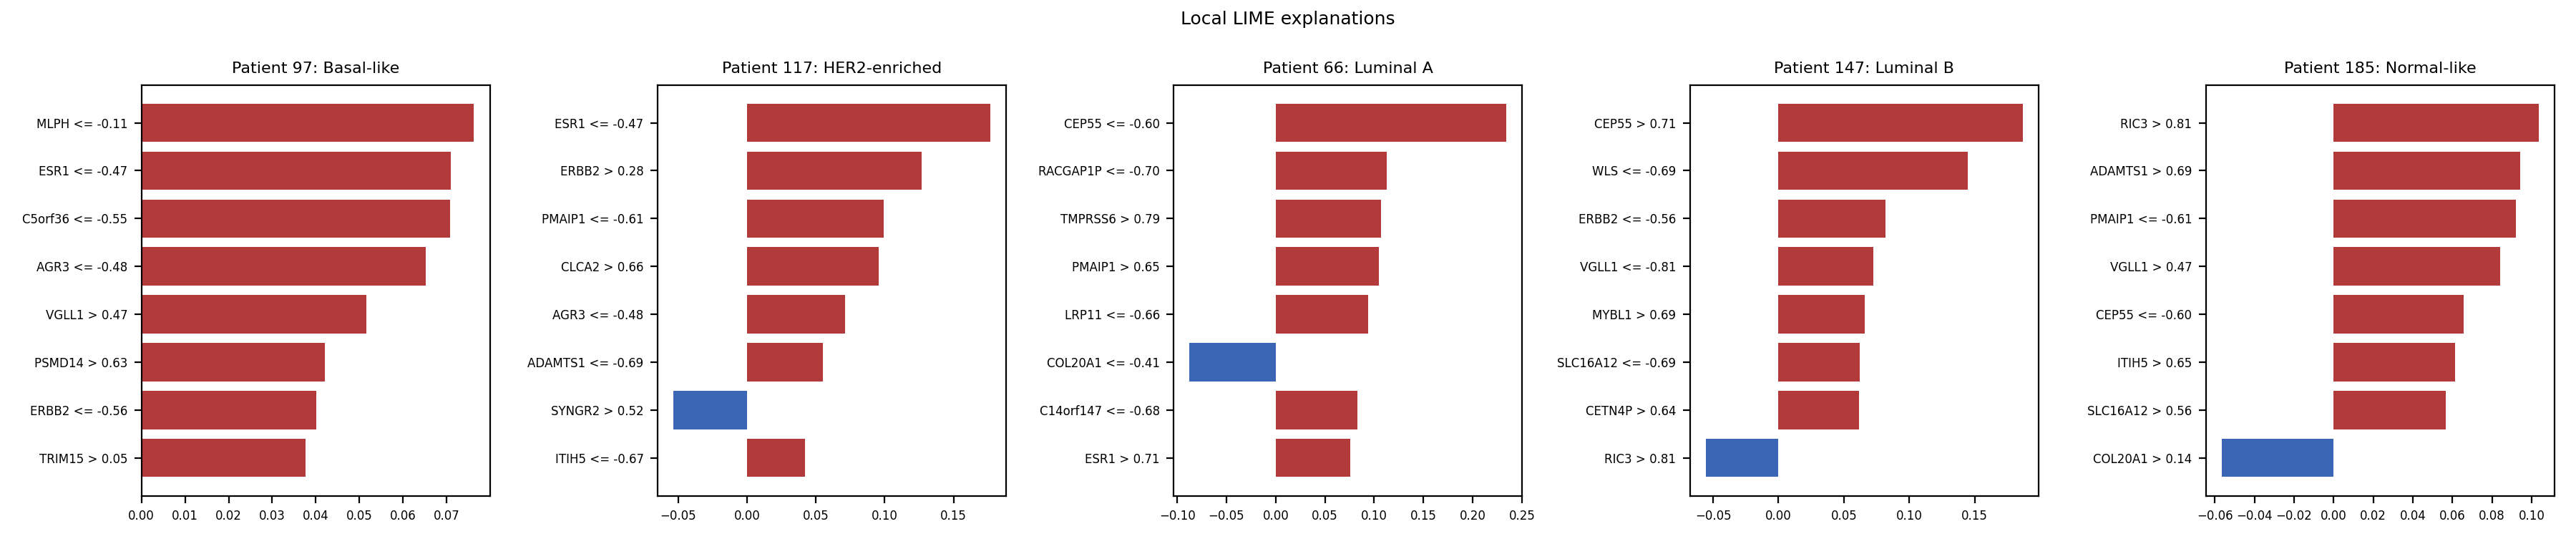

The file beside this chart, header and first rows:
patient_index, predicted, rule, weight
97, Basal-like, TRIM15 > 0.05, 0.03764
97, Basal-like, ERBB2 <= -0.56, 0.04016
97, Basal-like, PSMD14 > 0.63, 0.04204
97, Basal-like, VGLL1 > 0.47, 0.05154
97, Basal-like, AGR3 <= -0.48, 0.06528
97, Basal-like, C5orf36 <= -0.55, 0.07075
97, Basal-like, ESR1 <= -0.47, 0.07094
97, Basal-like, MLPH <= -0.11, 0.07617
117, HER2-enriched, ITIH5 <= -0.67, 0.04211
117, HER2-enriched, SYNGR2 > 0.52, -0.05354
117, HER2-enriched, ADAMTS1 <= -0.69, 0.05487
117, HER2-enriched, AGR3 <= -0.48, 0.07114
117, HER2-enriched, CLCA2 > 0.66, 0.09582
117, HER2-enriched, PMAIP1 <= -0.61, 0.09904
117, HER2-enriched, ERBB2 > 0.28, 0.1267
117, HER2-enriched, ESR1 <= -0.47, 0.1768
66, Luminal A, ESR1 > 0.71, 0.07574
66, Luminal A, C14orf147 <= -0.68, 0.08328
66, Luminal A, COL20A1 <= -0.41, -0.08752
66, Luminal A, LRP11 <= -0.66, 0.09419
66, Luminal A, PMAIP1 > 0.65, 0.1048
66, Luminal A, TMPRSS6 > 0.79, 0.1068
66, Luminal A, RACGAP1P <= -0.70, 0.113
66, Luminal A, CEP55 <= -0.60, 0.2343
147, Luminal B, RIC3 > 0.81, -0.0557
147, Luminal B, CETN4P > 0.64, 0.06144
147, Luminal B, SLC16A12 <= -0.69, 0.06213
147, Luminal B, MYBL1 > 0.69, 0.06607
147, Luminal B, VGLL1 <= -0.81, 0.07257
147, Luminal B, ERBB2 <= -0.56, 0.08188
147, Luminal B, WLS <= -0.69, 0.1447
147, Luminal B, CEP55 > 0.71, 0.1865
185, Normal-like, COL20A1 > 0.14, -0.05658
185, Normal-like, SLC16A12 > 0.56, 0.05663
185, Normal-like, ITIH5 > 0.65, 0.0612
185, Normal-like, CEP55 <= -0.60, 0.06564
185, Normal-like, VGLL1 > 0.47, 0.084
185, Normal-like, PMAIP1 <= -0.61, 0.09213
185, Normal-like, ADAMTS1 > 0.69, 0.09423
185, Normal-like, RIC3 > 0.81, 0.1036
